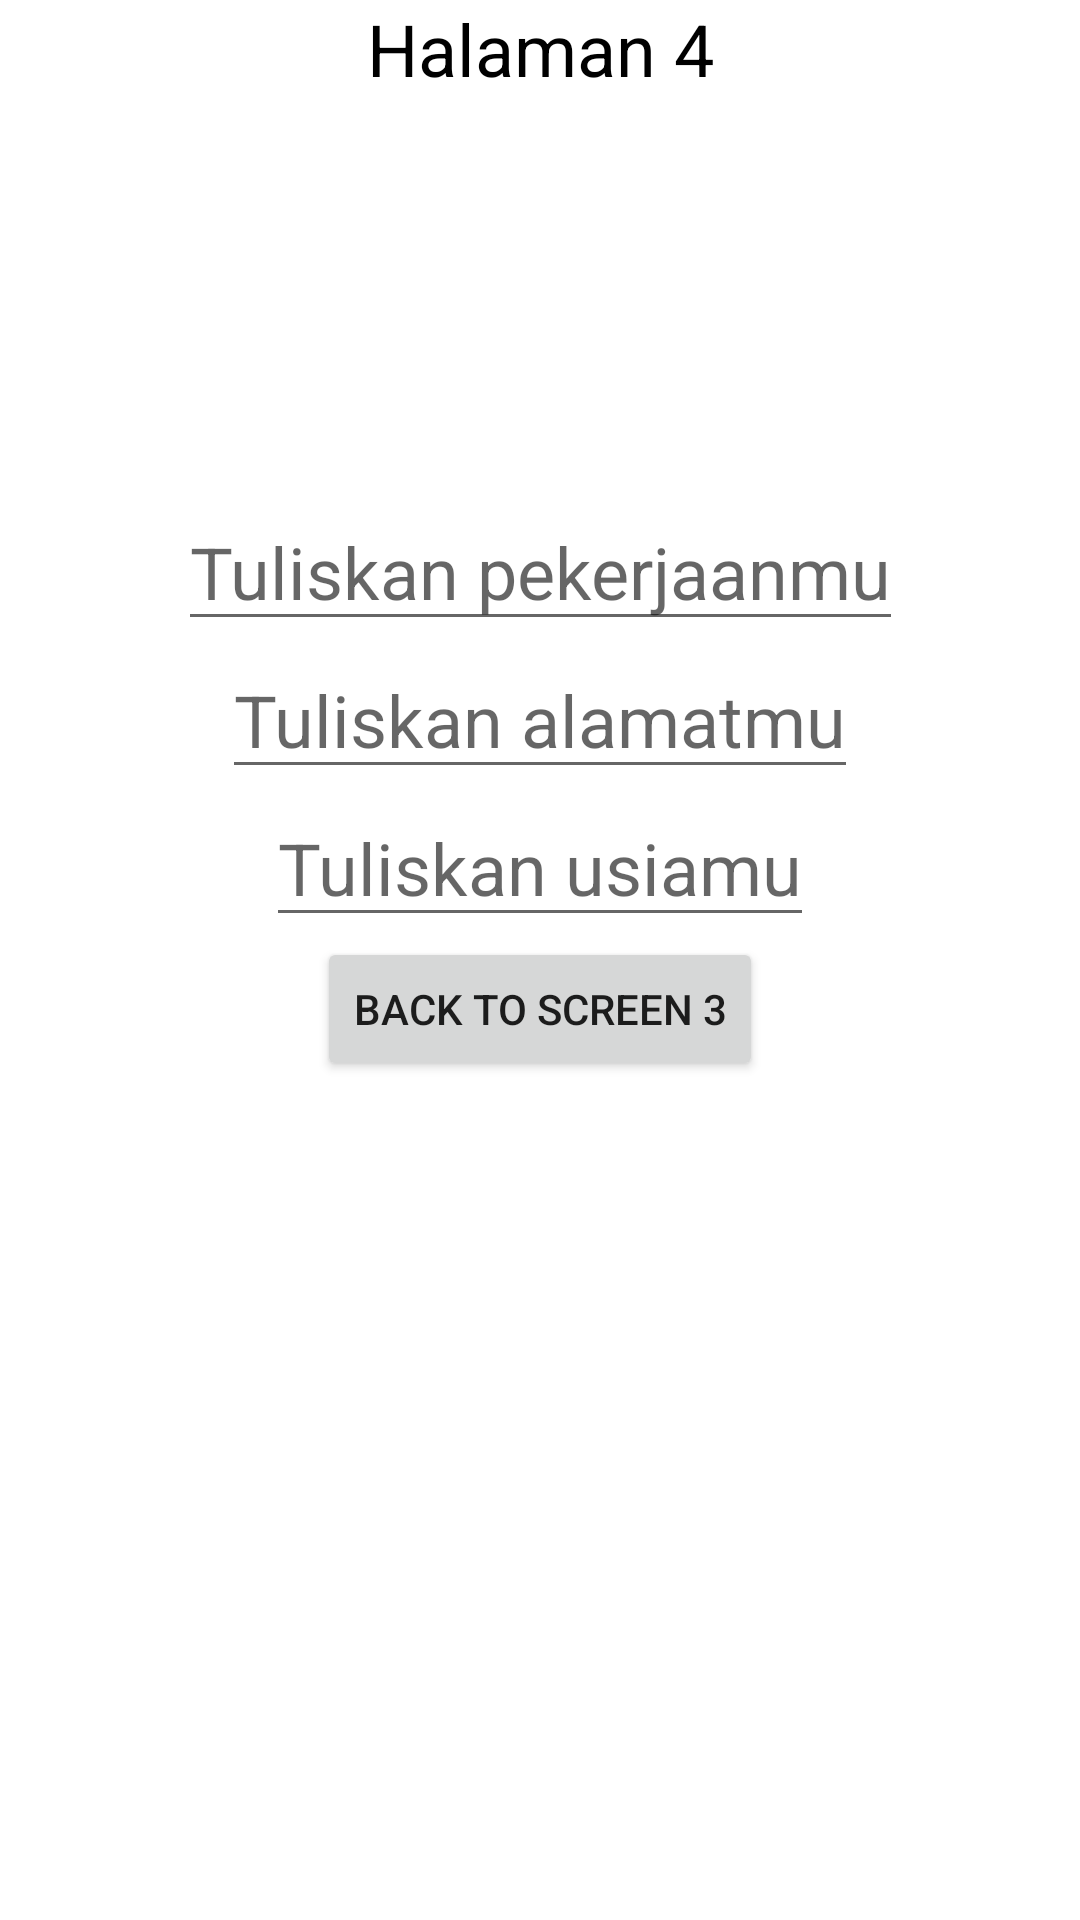

Produce the Android XML layout that renders to this screen, including the resource entries it uses.
<!-- AndroidManifest.xml: application theme Theme.ChallangesChapter3 -->
<!-- res/layout/fragment_four.xml -->
<?xml version="1.0" encoding="utf-8"?>
<androidx.constraintlayout.widget.ConstraintLayout xmlns:android="http://schemas.android.com/apk/res/android"
    android:layout_width="match_parent"
    android:layout_height="match_parent"
    xmlns:app="http://schemas.android.com/apk/res-auto">

    <TextView
        android:id="@+id/tv_halaman_empat"
        android:layout_width="wrap_content"
        android:layout_height="wrap_content"
        android:text="Halaman 4"
        android:textColor="@color/black"
        android:textSize="24dp"
        app:layout_constraintStart_toStartOf="parent"
        app:layout_constraintEnd_toEndOf="parent"
        app:layout_constraintTop_toTopOf="parent" />

    <EditText
        android:id="@+id/et_kerja"
        android:layout_width="wrap_content"
        android:layout_height="wrap_content"
        android:hint="Tuliskan pekerjaanmu"
        android:textColor="#808080"
        android:textSize="24dp"
        app:layout_constraintStart_toStartOf="parent"
        app:layout_constraintEnd_toEndOf="parent"
        app:layout_constraintBottom_toTopOf="@+id/et_alamat"/>

    <EditText
        android:id="@+id/et_alamat"
        android:layout_width="wrap_content"
        android:layout_height="wrap_content"
        android:hint="Tuliskan alamatmu"
        android:textColor="#808080"
        android:textSize="24dp"
        app:layout_constraintStart_toStartOf="parent"
        app:layout_constraintEnd_toEndOf="parent"
        app:layout_constraintBottom_toTopOf="@+id/et_usia"/>

    <EditText
        android:id="@+id/et_usia"
        android:layout_width="wrap_content"
        android:layout_height="wrap_content"
        android:hint="Tuliskan usiamu"
        android:textColor="#808080"
        android:textSize="24dp"
        app:layout_constraintStart_toStartOf="parent"
        app:layout_constraintEnd_toEndOf="parent"
        app:layout_constraintBottom_toTopOf="@id/btn_fragment_four" />

    <Button
        android:id="@+id/btn_fragment_four"
        android:layout_width="wrap_content"
        android:layout_height="wrap_content"
        android:text="Back to screen 3"
        app:layout_constraintStart_toStartOf="parent"
        app:layout_constraintEnd_toEndOf="parent"
        app:layout_constraintTop_toBottomOf="@+id/tv_halaman_empat"
        app:layout_constraintBottom_toBottomOf="parent" />

</androidx.constraintlayout.widget.ConstraintLayout>
<!-- resources referenced by this layout -->
<resources>
  <style name="Theme.ChallangesChapter3" parent="Theme.MaterialComponents.DayNight.DarkActionBar">
          
          <item name="colorPrimary">@color/purple_500</item>
          <item name="colorPrimaryVariant">@color/purple_700</item>
          <item name="colorOnPrimary">@color/white</item>
          
          <item name="colorSecondary">@color/teal_200</item>
          <item name="colorSecondaryVariant">@color/teal_700</item>
          <item name="colorOnSecondary">@color/black</item>
          
          <item name="android:statusBarColor" tools:targetApi="l">?attr/colorPrimaryVariant</item>
          
      </style>
  <!-- not gathered from this repository: default colours our renderer supplied (Android Studio template values) -->
  <color name="purple_500">#FF6200EE</color>
  <color name="purple_700">#FF3700B3</color>
  <color name="teal_200">#FF03DAC5</color>
  <color name="teal_700">#FF018786</color>
  <color name="black">#FF000000</color>
  <color name="white">#FFFFFFFF</color>
</resources>
